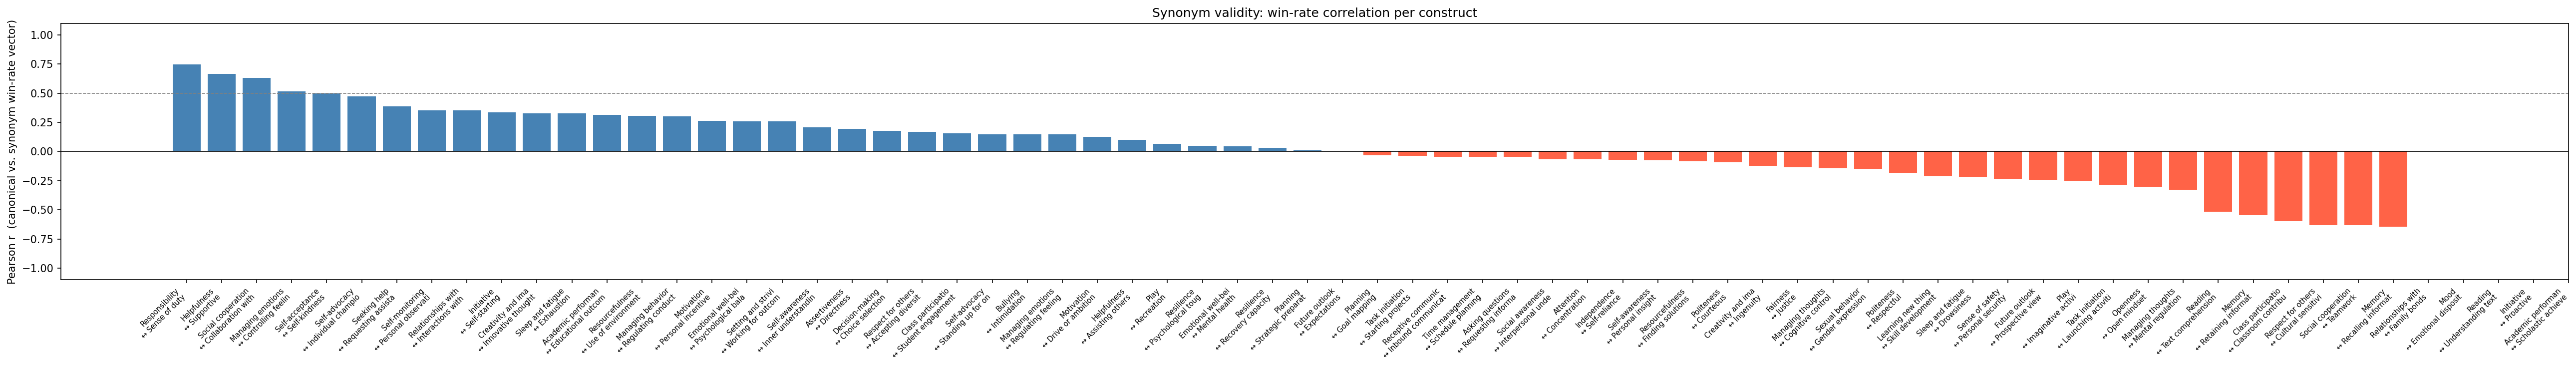

Data behind this chart, as committed beside it:
construct_id, canonical, synonym_term, n_shared_opps, n_obs_canonical, n_obs_synonym, pearson_r, p_value
66, Responsibility, Sense of duty, 8, 8, 8, 0.745, 0.0338
63, Helpfulness, Supportive, 5, 5, 5, 0.667, 0.2191
12, Social cooperation, Collaboration with others, 6, 6, 9, 0.632, 0.1778
29, Managing emotions, Controlling feelings, 11, 11, 12, 0.516, 0.1039
79, Self-acceptance, Self-kindness, 10, 10, 10, 0.5, 0.1411
81, Self-advocacy, Individual championing, 7, 7, 7, 0.471, 0.2856
3, Seeking help, Requesting assistance, 13, 13, 13, 0.386, 0.193
77, Self-monitoring, Personal observation, 13, 13, 15, 0.354, 0.2355
11, Relationships with teachers, Interactions with instructors, 20, 30, 20, 0.352, 0.1283
69, Initiative, Self-starting, 16, 19, 16, 0.334, 0.2059
50, Creativity and imagination, Innovative thoughts, 10, 10, 10, 0.327, 0.3559
85, Sleep and fatigue, Exhaustion, 33, 41, 51, 0.326, 0.0639
88, Academic performance, Educational outcomes, 6, 6, 6, 0.316, 0.5415
27, Resourcefulness, Use of environment, 13, 16, 13, 0.307, 0.3078
0, Managing behavior, Regulating conduct, 7, 7, 7, 0.3, 0.5133
54, Motivation, Personal incentive, 13, 15, 13, 0.264, 0.3837
84, Emotional well-being, Psychological balance, 14, 14, 16, 0.258, 0.3728
45, Setting and striving for goals, Working for outcomes, 16, 16, 20, 0.258, 0.3343
76, Self-awareness, Inner understanding, 19, 26, 19, 0.207, 0.3953
70, Assertiveness, Directness, 12, 14, 12, 0.195, 0.5429
36, Decision-making, Choice selection, 11, 14, 11, 0.179, 0.5987
59, Respect for others, Accepting diversity, 7, 7, 7, 0.167, 0.721
89, Class participation, Student engagement, 12, 12, 14, 0.156, 0.6279
81, Self-advocacy, Standing up for oneself, 11, 11, 11, 0.149, 0.6618
23, Bullying, Intimidation, 8, 8, 8, 0.149, 0.7246
29, Managing emotions, Regulating feelings, 12, 12, 14, 0.146, 0.6513
54, Motivation, Drive or ambition, 27, 31, 38, 0.128, 0.5256
63, Helpfulness, Assisting others, 14, 14, 15, 0.101, 0.7325
19, Play, Recreation, 10, 10, 13, 0.066, 0.8567
28, Resilience, Psychological toughness, 16, 20, 16, 0.048, 0.861
84, Emotional well-being, Mental health, 11, 11, 11, 0.043, 0.9
28, Resilience, Recovery capacity, 15, 19, 15, 0.034, 0.9049
42, Planning, Strategic preparation, 23, 25, 26, 0.009, 0.9665
72, Future outlook, Expectations, 6, 6, 6, 0.0, 1.0
42, Planning, Goal mapping, 15, 18, 15, -0.033, 0.9066
46, Task initiation, Starting projects, 21, 24, 24, -0.036, 0.8762
2, Receptive communication, Inbound communication, 16, 16, 21, -0.044, 0.8703
44, Time management, Schedule planning, 19, 19, 30, -0.044, 0.859
4, Asking questions, Requesting information, 12, 14, 12, -0.046, 0.8878
16, Social awareness, Interpersonal understanding, 20, 26, 20, -0.065, 0.7854
40, Attention, Concentration, 12, 15, 12, -0.066, 0.8394
68, Independence, Self-reliance, 14, 14, 19, -0.069, 0.8144
76, Self-awareness, Personal insight, 19, 30, 19, -0.076, 0.7576
27, Resourcefulness, Finding solutions in one's surroundings, 13, 16, 13, -0.083, 0.7867
61, Politeness, Courteous, 7, 7, 7, -0.091, 0.8457
50, Creativity and imagination, Ingenuity, 15, 15, 22, -0.12, 0.6714
60, Fairness, Justice, 17, 17, 21, -0.133, 0.6099
34, Managing thoughts, Cognitive control, 15, 15, 20, -0.144, 0.6093
18, Sexual behavior, Gender expression, 16, 16, 17, -0.149, 0.5816
61, Politeness, Respectful, 8, 8, 10, -0.183, 0.6652
38, Learning new things, Skill development, 12, 12, 14, -0.213, 0.5059
85, Sleep and fatigue, Drowsiness, 9, 11, 9, -0.218, 0.5727
21, Sense of safety, Personal security, 19, 19, 29, -0.234, 0.334
72, Future outlook, Prospective view, 10, 10, 12, -0.244, 0.497
19, Play, Imaginative activity, 6, 6, 6, -0.25, 0.6328
46, Task initiation, Launching activities, 14, 15, 14, -0.284, 0.3246
58, Openness, Open mindset, 7, 7, 7, -0.3, 0.5133
34, Managing thoughts, Mental regulation, 10, 10, 10, -0.327, 0.3559
52, Reading, Text comprehension, 11, 11, 14, -0.515, 0.1046
41, Memory, Retaining information, 7, 7, 7, -0.548, 0.2031
... 9 more rows
